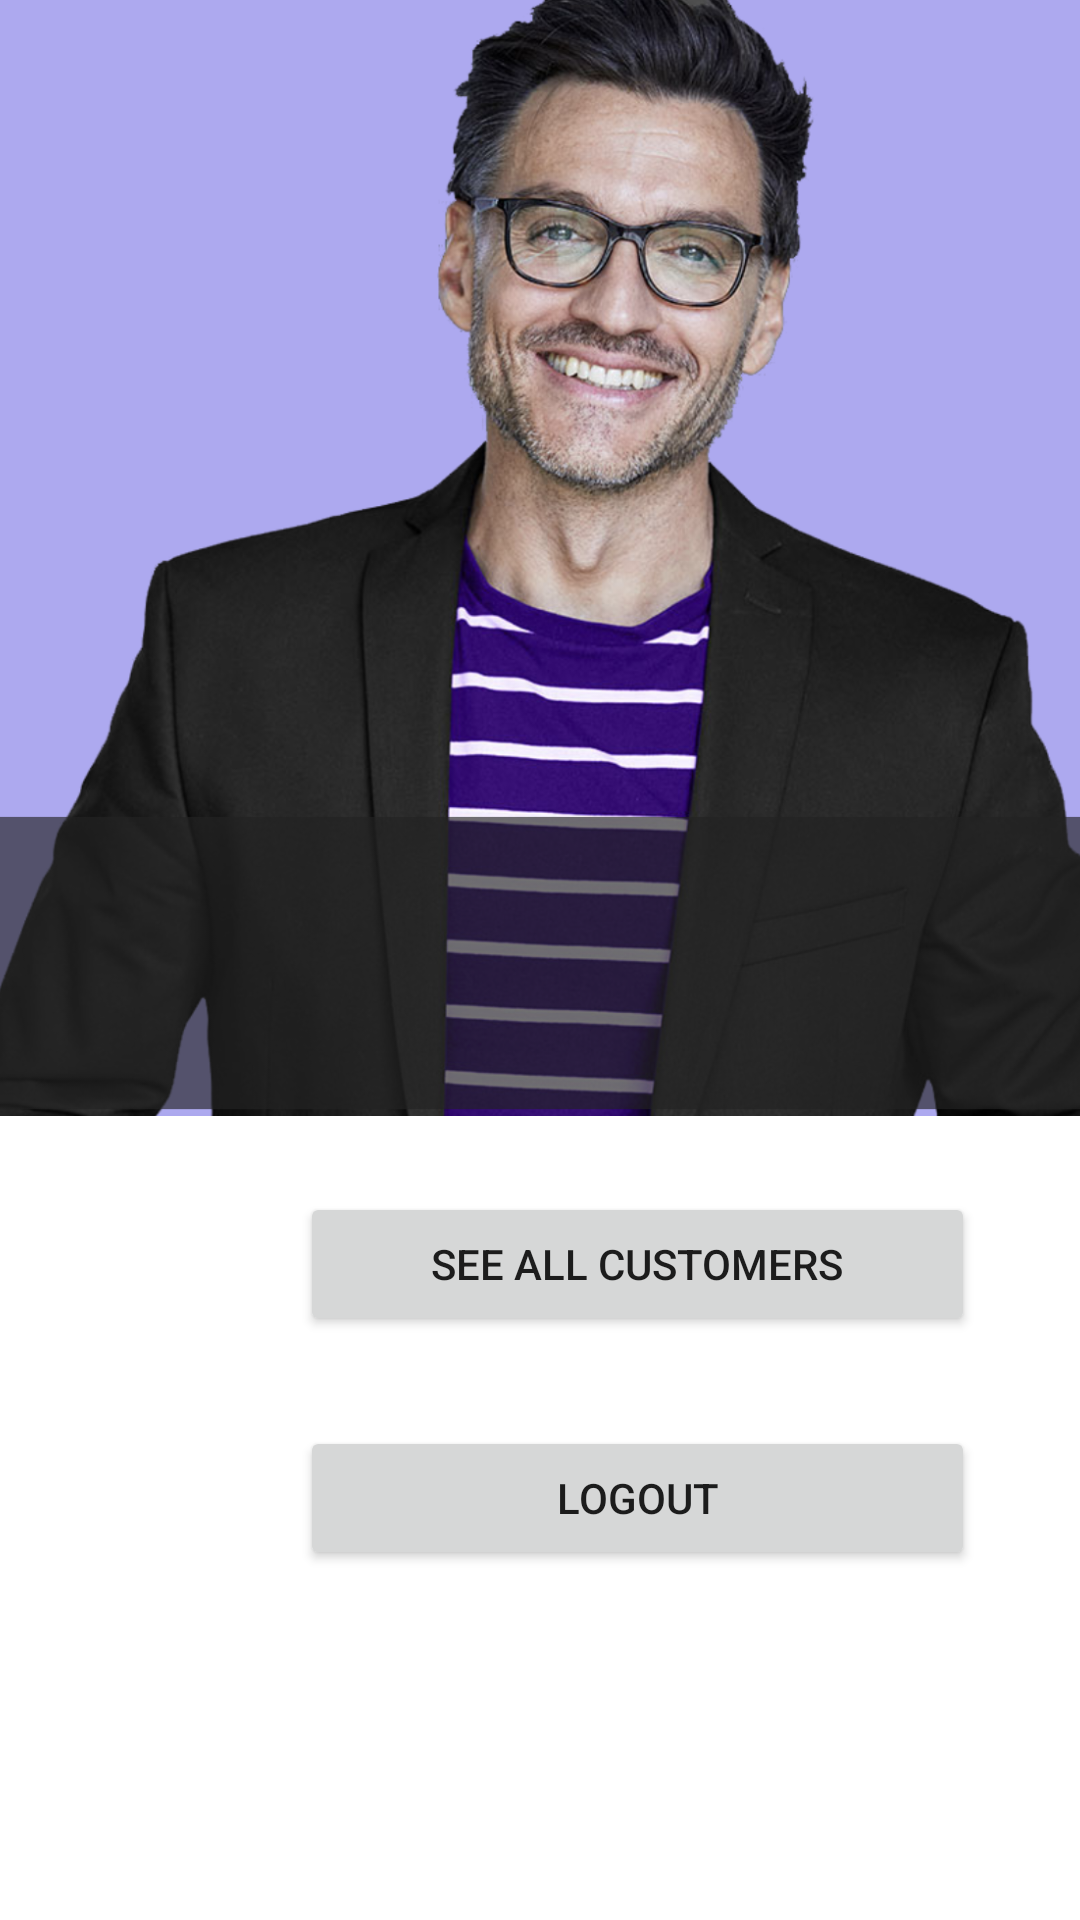

Write the Android layout XML for this screen, with the resource values it uses.
<!-- AndroidManifest.xml: application theme AppTheme -->
<!-- res/layout/activity_cc_home.xml -->
<?xml version="1.0" encoding="utf-8"?>
<RelativeLayout xmlns:android="http://schemas.android.com/apk/res/android"
    xmlns:app="http://schemas.android.com/apk/res-auto"
    xmlns:tools="http://schemas.android.com/tools"
    android:layout_width="match_parent"
    android:layout_height="match_parent"
    android:orientation="vertical">

    <ImageView
        android:id="@+id/Boss"
        android:layout_width="match_parent"
        android:layout_height="372dp"
        android:layout_alignParentTop="true"
        android:layout_marginTop="0dp"
        android:cropToPadding="true"
        android:scaleType="centerCrop"
        app:srcCompat="@drawable/boss"
        tools:visibility="visible" />

    <TextView
        android:id="@+id/welcome_name"
        android:layout_width="311dp"
        android:layout_height="68dp"
        android:layout_gravity="center"
        android:layout_marginStart="50dp"
        android:layout_marginLeft="50dp"
        android:layout_marginTop="285dp"
        android:layout_marginBottom="64dp"
        android:enabled="true"
        android:gravity="center"
        android:text=""
        android:textColor="@color/common_google_signin_btn_text_dark_default"
        android:textSize="25sp"
        android:typeface="monospace" />


    <Button
        android:id="@+id/see_all_customers"
        android:layout_width="225dp"
        android:layout_height="wrap_content"
        android:layout_below="@+id/welcome_name"
        android:layout_marginStart="100dp"
        android:layout_marginLeft="150dp"
        android:layout_marginTop="-20dp"
        android:text="See All Customers"
        tools:visibility="visible" />

    <Button
        android:id="@+id/LogOut"
        android:layout_width="225dp"
        android:layout_height="wrap_content"
        android:layout_below="@+id/see_all_customers"
        android:layout_marginStart="100dp"
        android:layout_marginLeft="100dp"
        android:layout_marginTop="30dp"
        android:text="Logout"
        tools:visibility="visible" />
</RelativeLayout>
<!-- resources referenced by this layout -->
<resources>
  <!-- drawable boss: png bitmap (drawable, 821749 bytes) -->
  <style name="AppTheme" parent="Theme.MaterialComponents.Light.DarkActionBar">
          
          <item name="colorPrimary">@color/colorPrimary</item>
  
      </style>
  <color name="colorPrimary">#F44336</color>
</resources>
